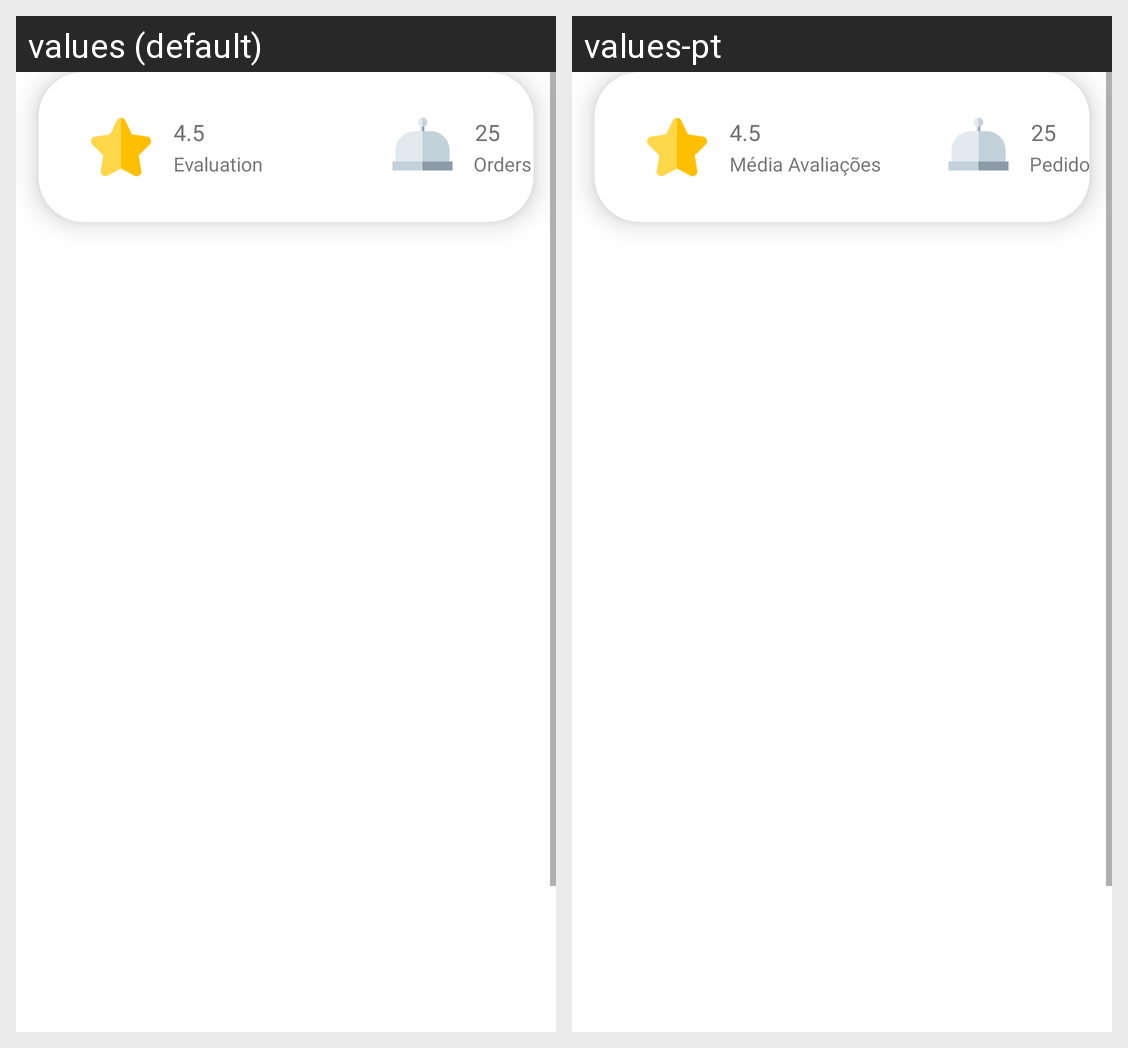

The Android screen above is rendered under two locales of the same app. Produce the string resources it draws, with the default and per-locale values.
Android screen res/layout/fragment_order.xml rendered under 2 locales, left to right: values (default), values-pt. Device: Nexus 5 (rendered at 1080×1920; each locale shown at half size, 540×960, under a caption strip naming it); theme Theme.Food4U_Nav.
Strings drawn on this screen, with the default value and each locale's value (text and hints the layout hard-codes, and strings that could not be matched under every locale, appear in the picture but are not listed):

number_orders
  values: Orders
  values-pt: Pedido

avg_evaluation
  values: Evaluation
  values-pt: Média Avaliações
